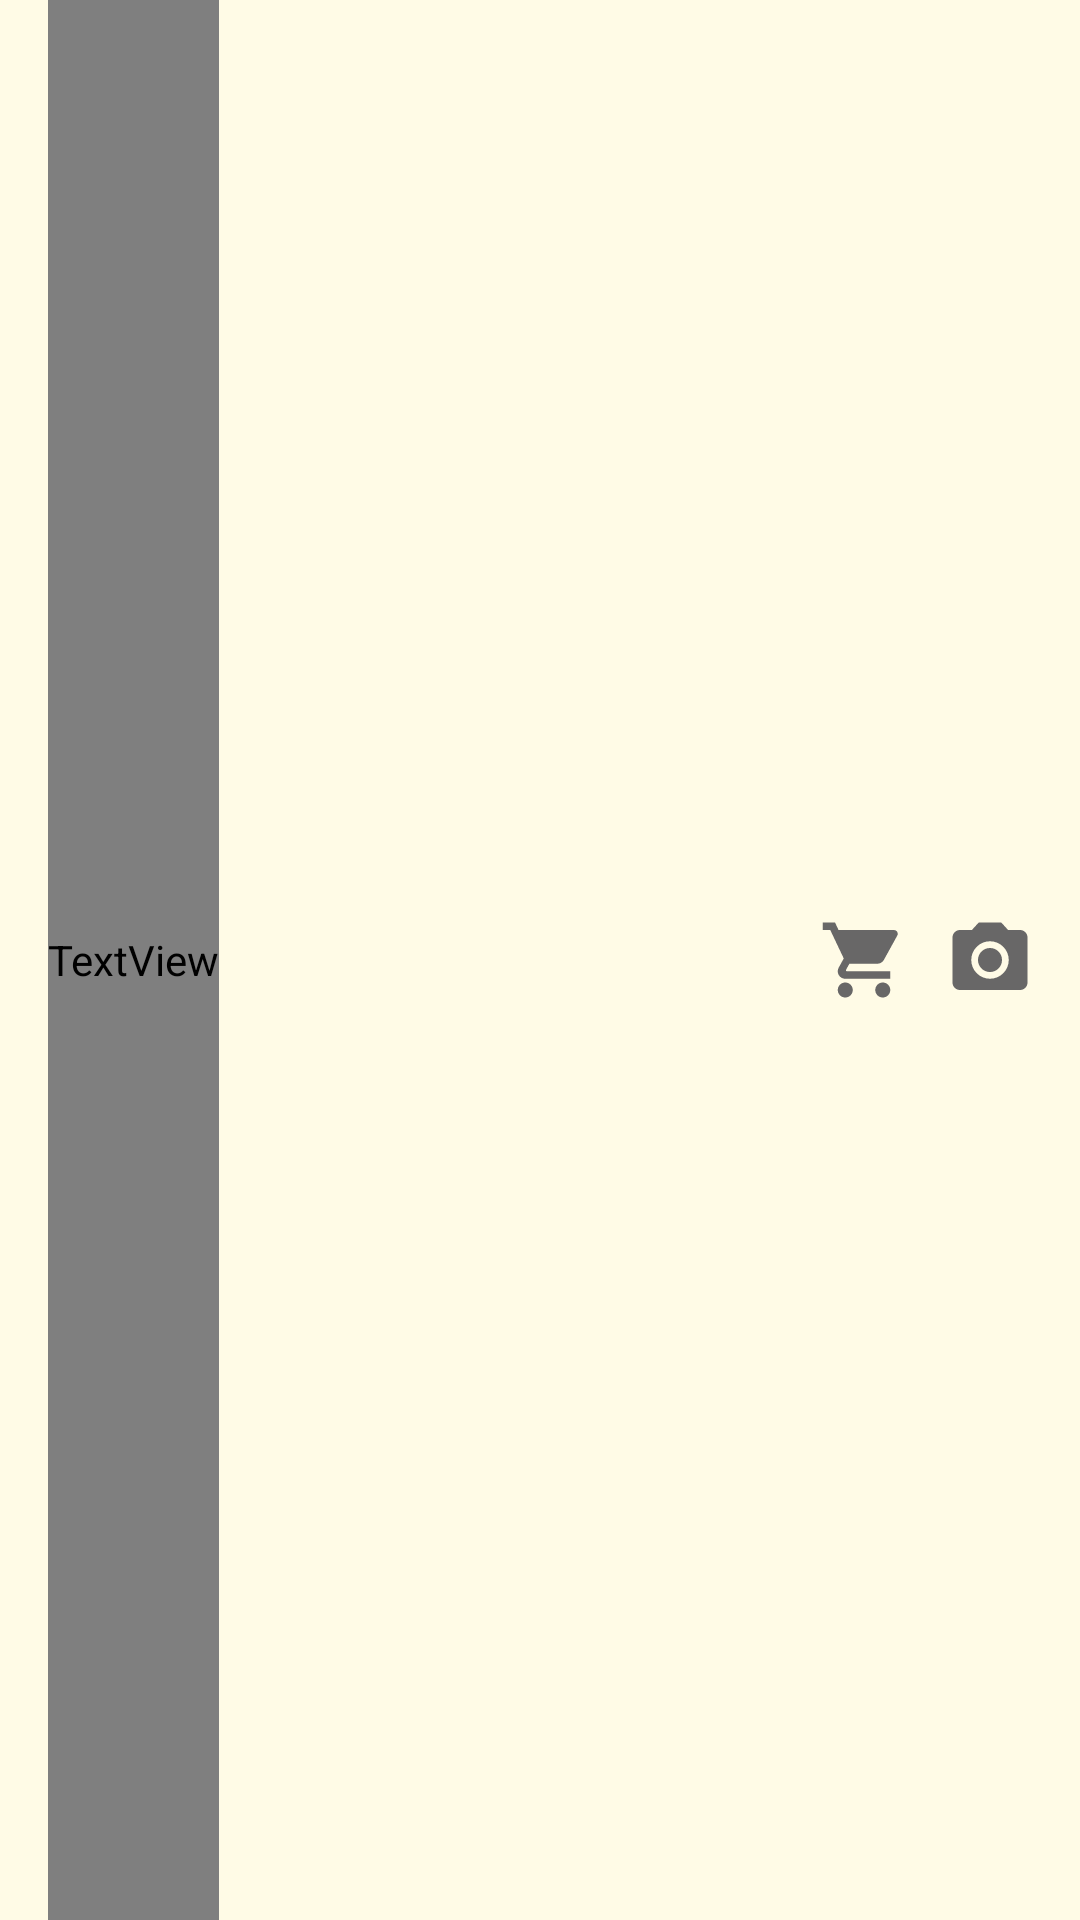

Reconstruct the res/layout file that produces this screen, plus the resources it refers to.
<!-- AndroidManifest.xml: application theme AppTheme -->
<!-- res/layout/toolbar_main.xml -->
<?xml version="1.0" encoding="utf-8"?>
<android.support.v7.widget.Toolbar
    xmlns:android="http://schemas.android.com/apk/res/android"
    android:layout_width="match_parent"
    android:layout_height="36dp"
    android:background="@color/colorPrimaryDark"
    android:elevation="4dp">

    <LinearLayout
        android:layout_width="match_parent"
        android:layout_height="match_parent"
        android:orientation="horizontal">

        <TextView
            android:id="@+id/toolbar_title"
            android:layout_width="wrap_content"
            android:layout_height="match_parent"
            android:gravity="start|center_vertical"
            android:text="@string/app_name"
            android:textColor="@color/colorGrey"
            android:fontFamily="@font/righteous"
            android:textSize="20sp"
            android:textStyle="bold" />

        <LinearLayout
            android:layout_width="fill_parent"
            android:orientation="horizontal"
            android:gravity="end"
            android:layout_gravity="center_vertical"
            android:layout_marginRight="15dp"
            android:layout_height="wrap_content">

            <ImageButton
                android:layout_width="wrap_content"
                android:layout_height="wrap_content"
                android:background="@color/colorPrimaryDark"
                android:src="@drawable/ic_shopping"
                android:layout_marginRight="12dp"
                android:onClick="shopClick" />

            <ImageButton
                android:layout_width="wrap_content"
                android:layout_height="wrap_content"
                android:background="@color/colorPrimaryDark"
                android:src="@drawable/camera_icon"
                android:onClick="cameraClick" />
        </LinearLayout>

    </LinearLayout>

</android.support.v7.widget.Toolbar>
<!-- resources referenced by this layout -->
<resources>
  <color name="colorGrey">#686767</color>
  <color name="colorPrimaryDark">#FFFBE6</color>
  <!-- drawable camera_icon (drawable) -->
  <vector xmlns:android="http://schemas.android.com/apk/res/android"
          android:width="30dp"
          android:height="30dp"
          android:viewportWidth="24.0"
          android:viewportHeight="24.0">
      <path
          android:fillColor="#686767"
          android:pathData="M12,12m-3.2,0a3.2,3.2 0,1 1,6.4 0a3.2,3.2 0,1 1,-6.4 0"/>
      <path
          android:fillColor="#686767"
          android:pathData="M9,2L7.17,4L4,4c-1.1,0 -2,0.9 -2,2v12c0,1.1 0.9,2 2,2h16c1.1,0 2,-0.9 2,-2L22,6c0,-1.1 -0.9,-2 -2,-2h-3.17L15,2L9,2zM12,17c-2.76,0 -5,-2.24 -5,-5s2.24,-5 5,-5 5,2.24 5,5 -2.24,5 -5,5z"/>
  </vector>
  <!-- drawable ic_shopping (drawable) -->
  <vector xmlns:android="http://schemas.android.com/apk/res/android"
          android:width="30dp"
          android:height="30dp"
          android:viewportWidth="24.0"
          android:viewportHeight="24.0">
      <path
          android:fillColor="#686767"
          android:pathData="M7,18c-1.1,0 -1.99,0.9 -1.99,2S5.9,22 7,22s2,-0.9 2,-2 -0.9,-2 -2,-2zM1,2v2h2l3.6,7.59 -1.35,2.45c-0.16,0.28 -0.25,0.61 -0.25,0.96 0,1.1 0.9,2 2,2h12v-2L7.42,15c-0.14,0 -0.25,-0.11 -0.25,-0.25l0.03,-0.12 0.9,-1.63h7.45c0.75,0 1.41,-0.41 1.75,-1.03l3.58,-6.49c0.08,-0.14 0.12,-0.31 0.12,-0.48 0,-0.55 -0.45,-1 -1,-1L5.21,4l-0.94,-2L1,2zM17,18c-1.1,0 -1.99,0.9 -1.99,2s0.89,2 1.99,2 2,-0.9 2,-2 -0.9,-2 -2,-2z"/>
  </vector>
  <string name="app_name">Eat\'em Up</string>
  <style name="AppTheme" parent="Theme.AppCompat.Light.NoActionBar">
          
          <item name="actionBarSize">36dp</item>
          <item name="colorPrimary">@color/colorPrimary</item>
          <item name="colorPrimaryDark">@color/colorPrimaryDark</item>
          <item name="colorAccent">@color/colorAccent</item>
          <item name="windowActionModeOverlay">true</item>
          <item name="android:windowLightStatusBar">true</item>
          <item name="android:actionModeBackground">@color/colorPrimary</item>
          <item name="android:textColorPrimary">@color/colorGrey</item>
      </style>
  <color name="colorPrimary">#FFFBE6</color>
  <color name="colorAccent">#356859</color>
</resources>
